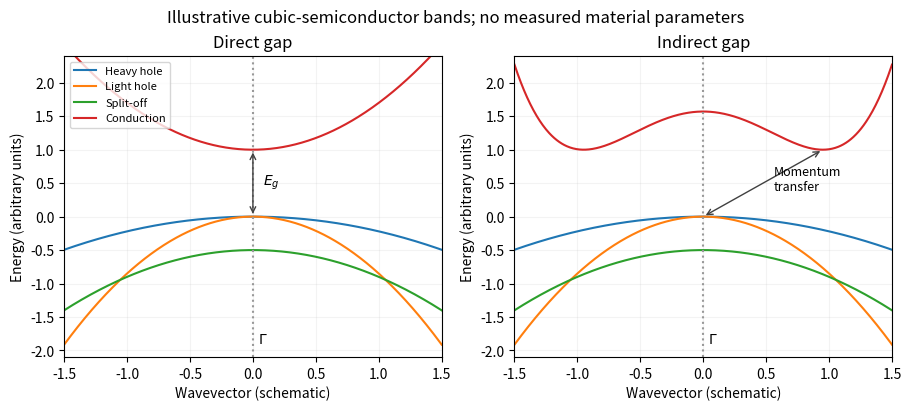

This figure's Python source: (Note: this script raises an exception after producing the figure.)
"""Original explanatory plot; run from the corresponding _media directory."""
from pathlib import Path
import numpy as np
import matplotlib
matplotlib.use("Agg")
import matplotlib.pyplot as plt
plt.rcParams.update({"font.size": 10, "figure.facecolor": "white", "axes.facecolor": "white"})

fig,axs=plt.subplots(1,2,figsize=(9,4),layout='constrained');k=np.linspace(-1.5,1.5,600)
for a,indirect in zip(axs,[False,True]):
 a.plot(k,-.22*k*k,label='Heavy hole',color='tab:blue');a.plot(k,-.85*k*k,label='Light hole',color='tab:orange');a.plot(k,-.5-.4*k*k,label='Split-off',color='tab:green')
 ec=1+.7*(k*k-.95**2)**2 if indirect else 1+.7*k*k
 a.plot(k,ec,color='tab:red',label='Conduction');a.axvline(0,color='0.6',ls=':');a.text(.04,-1.9,r'$\Gamma$');a.set(xlabel='Wavevector (schematic)',ylabel='Energy (arbitrary units)',ylim=(-2.1,2.4),xlim=(-1.5,1.5),title='Indirect gap' if indirect else 'Direct gap')
 if indirect:
  a.annotate('',(.95,1),(0,0),arrowprops=dict(arrowstyle='<->',color='0.25'));a.text(.56,.4,'Momentum\ntransfer',fontsize=9)
 else:a.annotate('',(0,1),(0,0),arrowprops=dict(arrowstyle='<->',color='0.25'));a.text(.08,.48,r'$E_g$')
 a.grid(alpha=.15)
axs[0].legend(fontsize=8,loc='upper left');fig.suptitle('Illustrative cubic-semiconductor bands; no measured material parameters')

fig.savefig(Path.cwd()/Path(__file__).with_suffix(".png").name, dpi=150, facecolor="white", bbox_inches="tight")
plt.close(fig)
